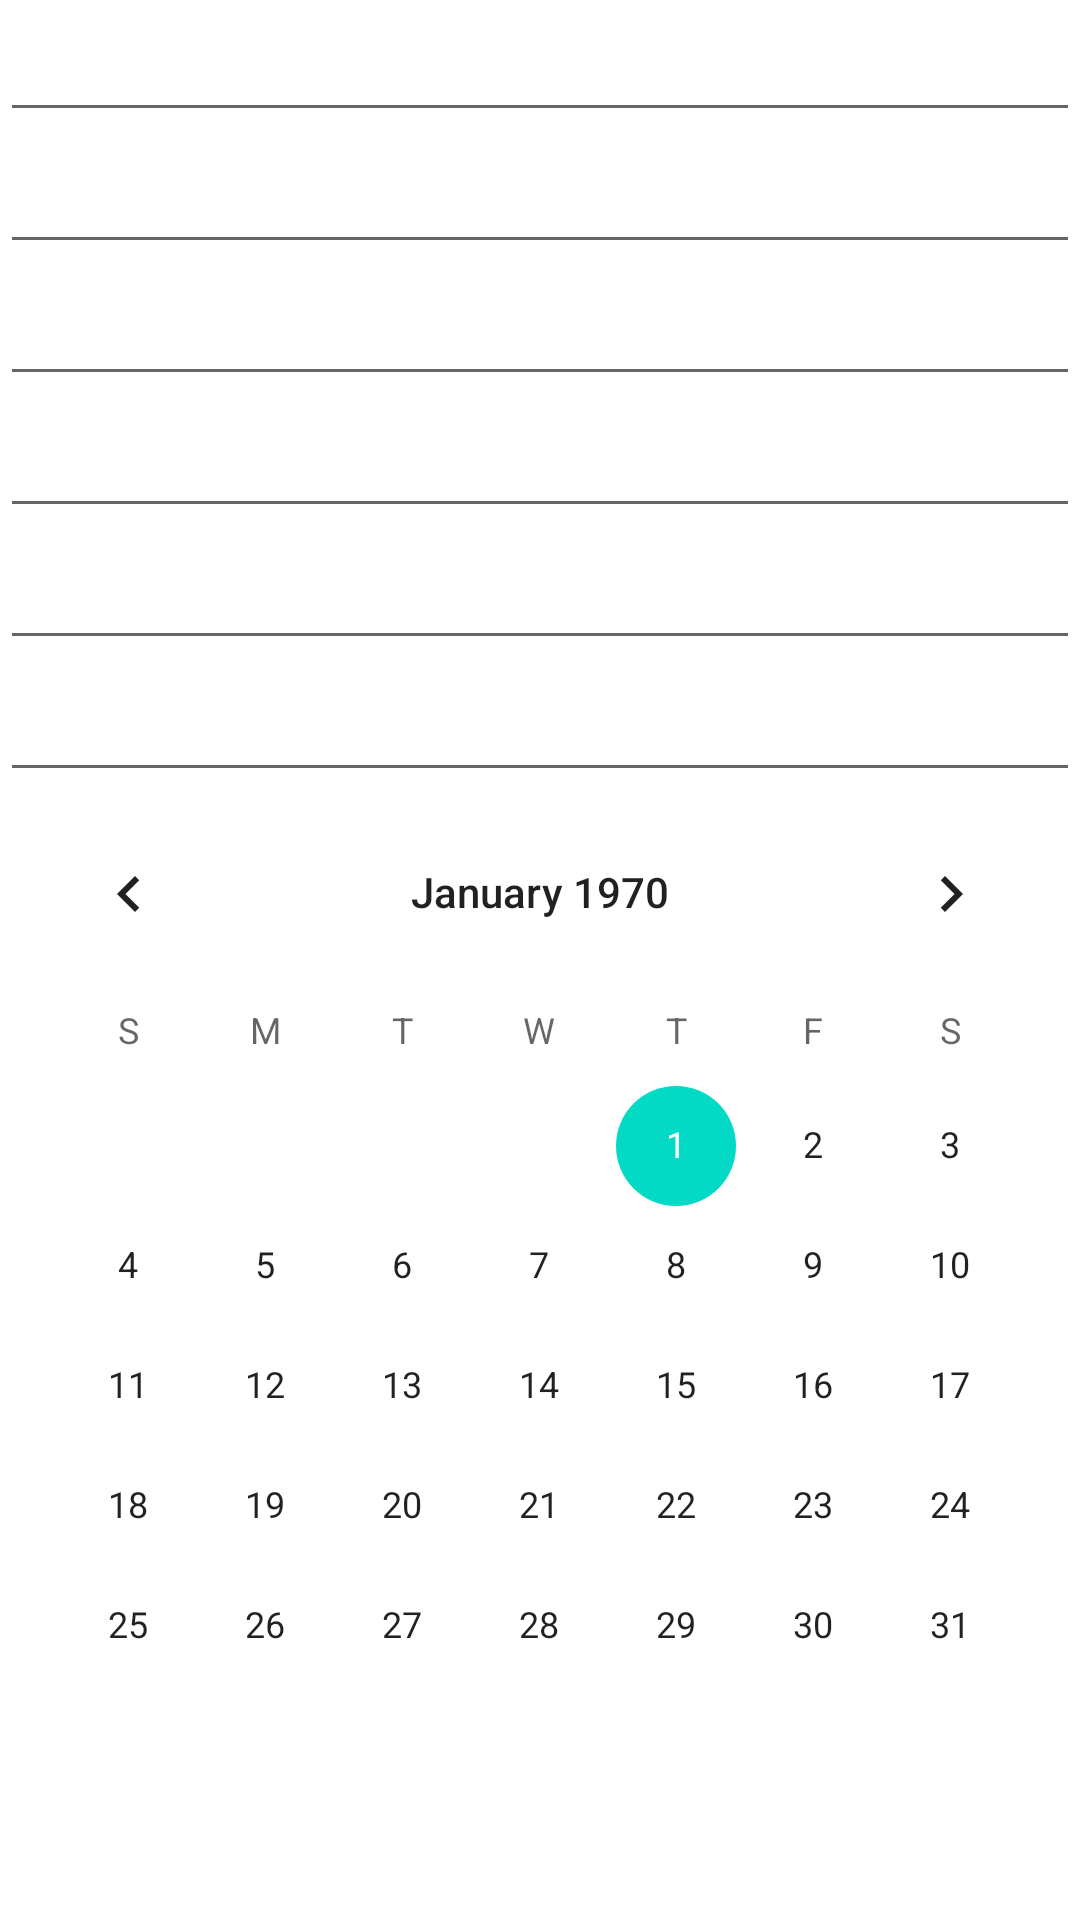

Android layout source for this screen:
<!-- AndroidManifest.xml: application theme Theme.HWGB -->
<!-- res/layout/main_2.xml -->
<?xml version="1.0" encoding="utf-8"?>
<ScrollView xmlns:android="http://schemas.android.com/apk/res/android"
    android:layout_width="match_parent"
    android:layout_height="match_parent">

    <LinearLayout
        android:layout_width="match_parent"
        android:layout_height="match_parent"
        android:orientation="vertical">

        <EditText
            android:layout_width="match_parent"
            android:layout_height="wrap_content"
            android:inputType="text"
            android:textSize="20dp">

        </EditText>

        <EditText
            android:layout_width="match_parent"
            android:layout_height="wrap_content"
            android:inputType="textPersonName"
            android:textSize="20dp">

        </EditText>


        <EditText
            android:layout_width="match_parent"
            android:layout_height="wrap_content"
            android:inputType="phone"
            android:textSize="20dp">

        </EditText>

        <EditText
            android:layout_width="match_parent"
            android:layout_height="wrap_content"
            android:inputType="number"
            android:textSize="20dp">

        </EditText>

        <EditText
            android:layout_width="match_parent"
            android:layout_height="wrap_content"
            android:inputType="textPassword"
            android:textSize="20dp">

        </EditText>

        <EditText
            android:layout_width="match_parent"
            android:layout_height="wrap_content"
            android:inputType="textEmailAddress"
            android:textSize="20dp">

        </EditText>

        <CalendarView
            android:layout_width="match_parent"
            android:layout_height="match_parent">
        </CalendarView>

    </LinearLayout>
</ScrollView>
<!-- resources referenced by this layout -->
<resources>
  <style name="Theme.HWGB" parent="Theme.MaterialComponents.DayNight.DarkActionBar">
          
          <item name="colorPrimary">@color/purple_500</item>
          <item name="colorPrimaryVariant">@color/purple_700</item>
          <item name="colorOnPrimary">@color/white</item>
          
          <item name="colorSecondary">@color/teal_200</item>
          <item name="colorSecondaryVariant">@color/teal_700</item>
          <item name="colorOnSecondary">@color/black</item>
          
          <item name="android:statusBarColor" tools:targetApi="l">?attr/colorPrimaryVariant</item>
          
      </style>
  <!-- not gathered from this repository: default colours our renderer supplied (Android Studio template values) -->
  <color name="purple_500">#FF6200EE</color>
  <color name="purple_700">#FF3700B3</color>
  <color name="teal_200">#FF03DAC5</color>
  <color name="teal_700">#FF018786</color>
  <color name="black">#FF000000</color>
  <color name="white">#FFFFFFFF</color>
</resources>
